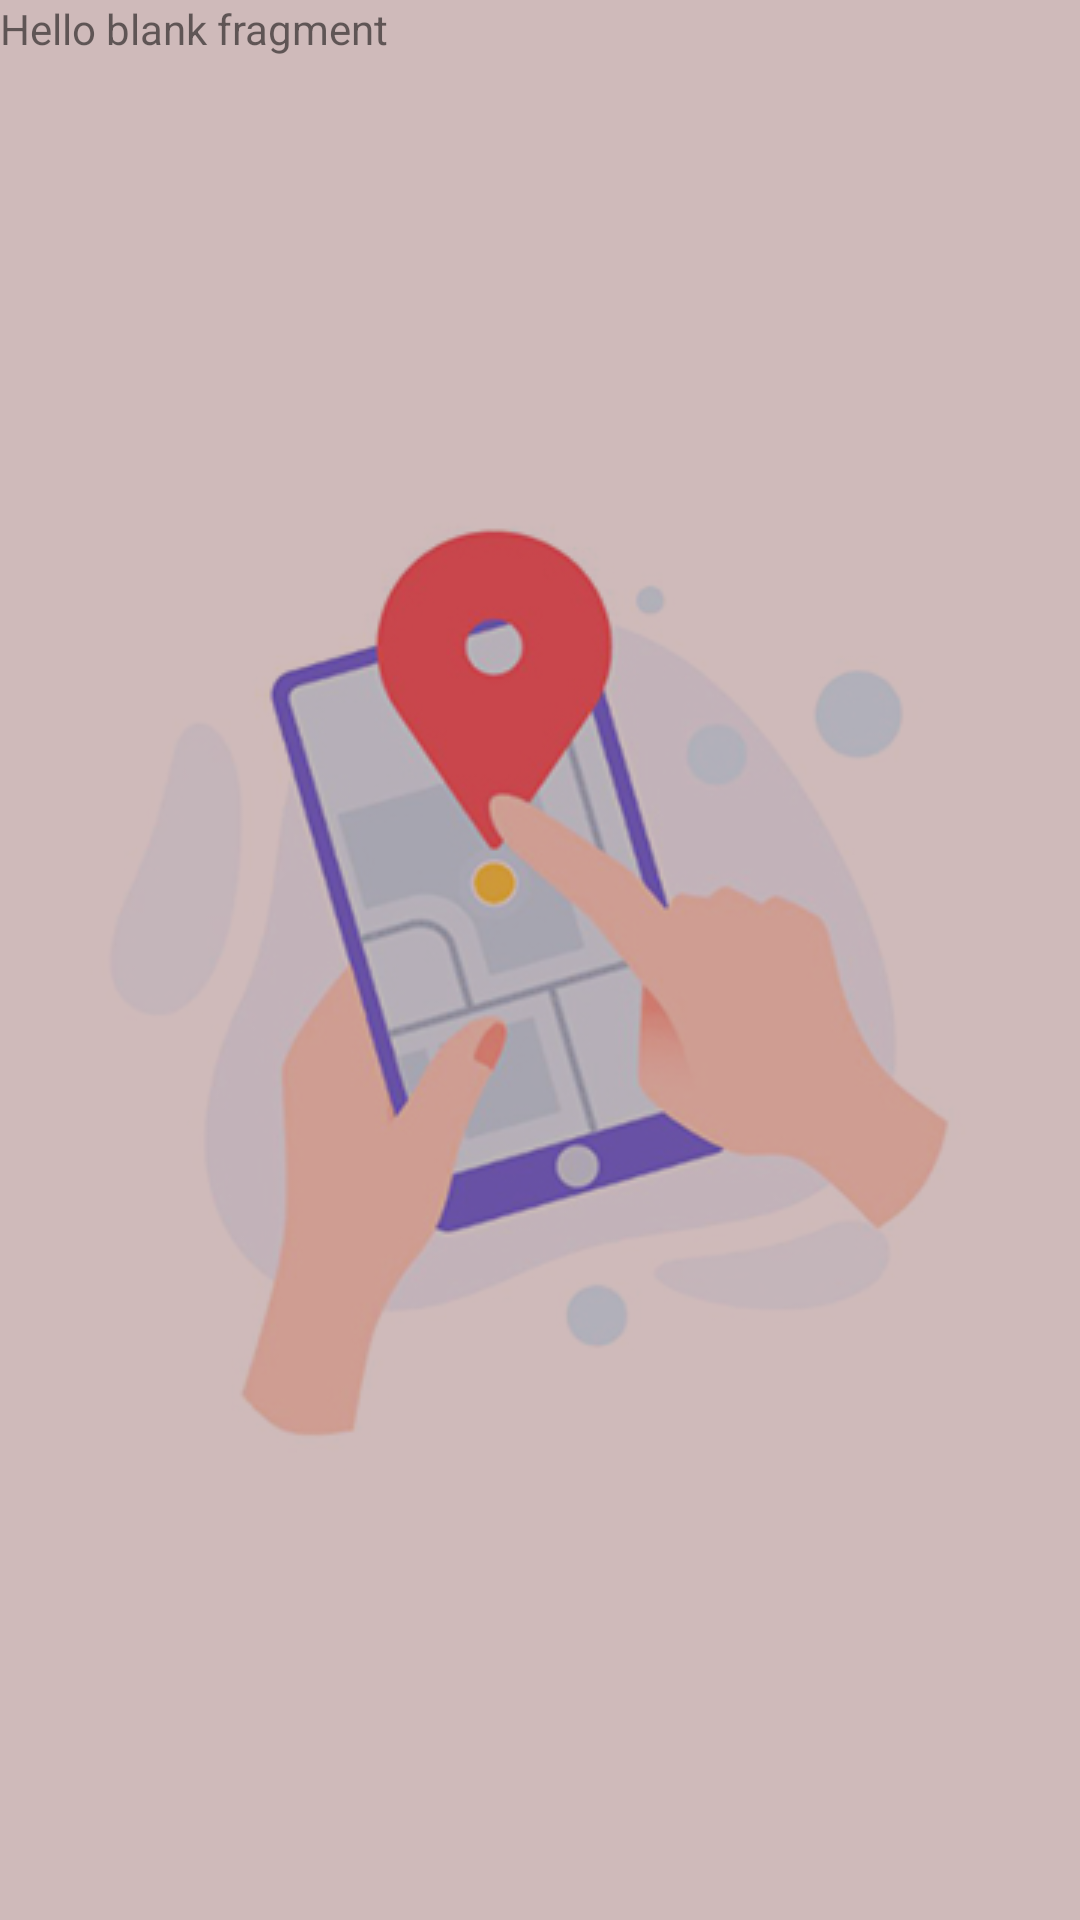

This screen was rendered from an Android layout file. Write that file and the resources it references.
<!-- AndroidManifest.xml: application theme Theme.SplashScreenTheme -->
<!-- res/layout/fragment_faavourite.xml -->
<?xml version="1.0" encoding="utf-8"?>
<FrameLayout xmlns:android="http://schemas.android.com/apk/res/android"
    xmlns:tools="http://schemas.android.com/tools"
    android:layout_width="match_parent"
    android:layout_height="match_parent"
    android:background="#60814848"
    tools:context=".fragments.FavouriteFragment">

    
    <TextView
        android:layout_width="match_parent"
        android:layout_height="match_parent"
        android:text="@string/hello_blank_fragment" />

</FrameLayout>
<!-- resources referenced by this layout -->
<resources>
  <string name="hello_blank_fragment">Hello blank fragment</string>
  <style name="Theme.SplashScreenTheme" parent="Theme.MaterialComponents.Light.NoActionBar">
          <item name="android:statusBarColor">@color/white</item>
          <item name="android:windowBackground">@drawable/splash_drawable</item>
      </style>
  <color name="white">#FFFFFFFF</color>
  <!-- drawable splash_drawable (drawable) -->
  <?xml version="1.0" encoding="utf-8"?>
  <layer-list xmlns:android="http://schemas.android.com/apk/res/android">
  <item android:drawable="@color/white"/>
      <item android:drawable="@drawable/splash_gif_icon" android:gravity="center" />
  </layer-list>
  <!-- drawable splash_gif_icon: jpg bitmap (drawable, 62538 bytes) -->
</resources>
